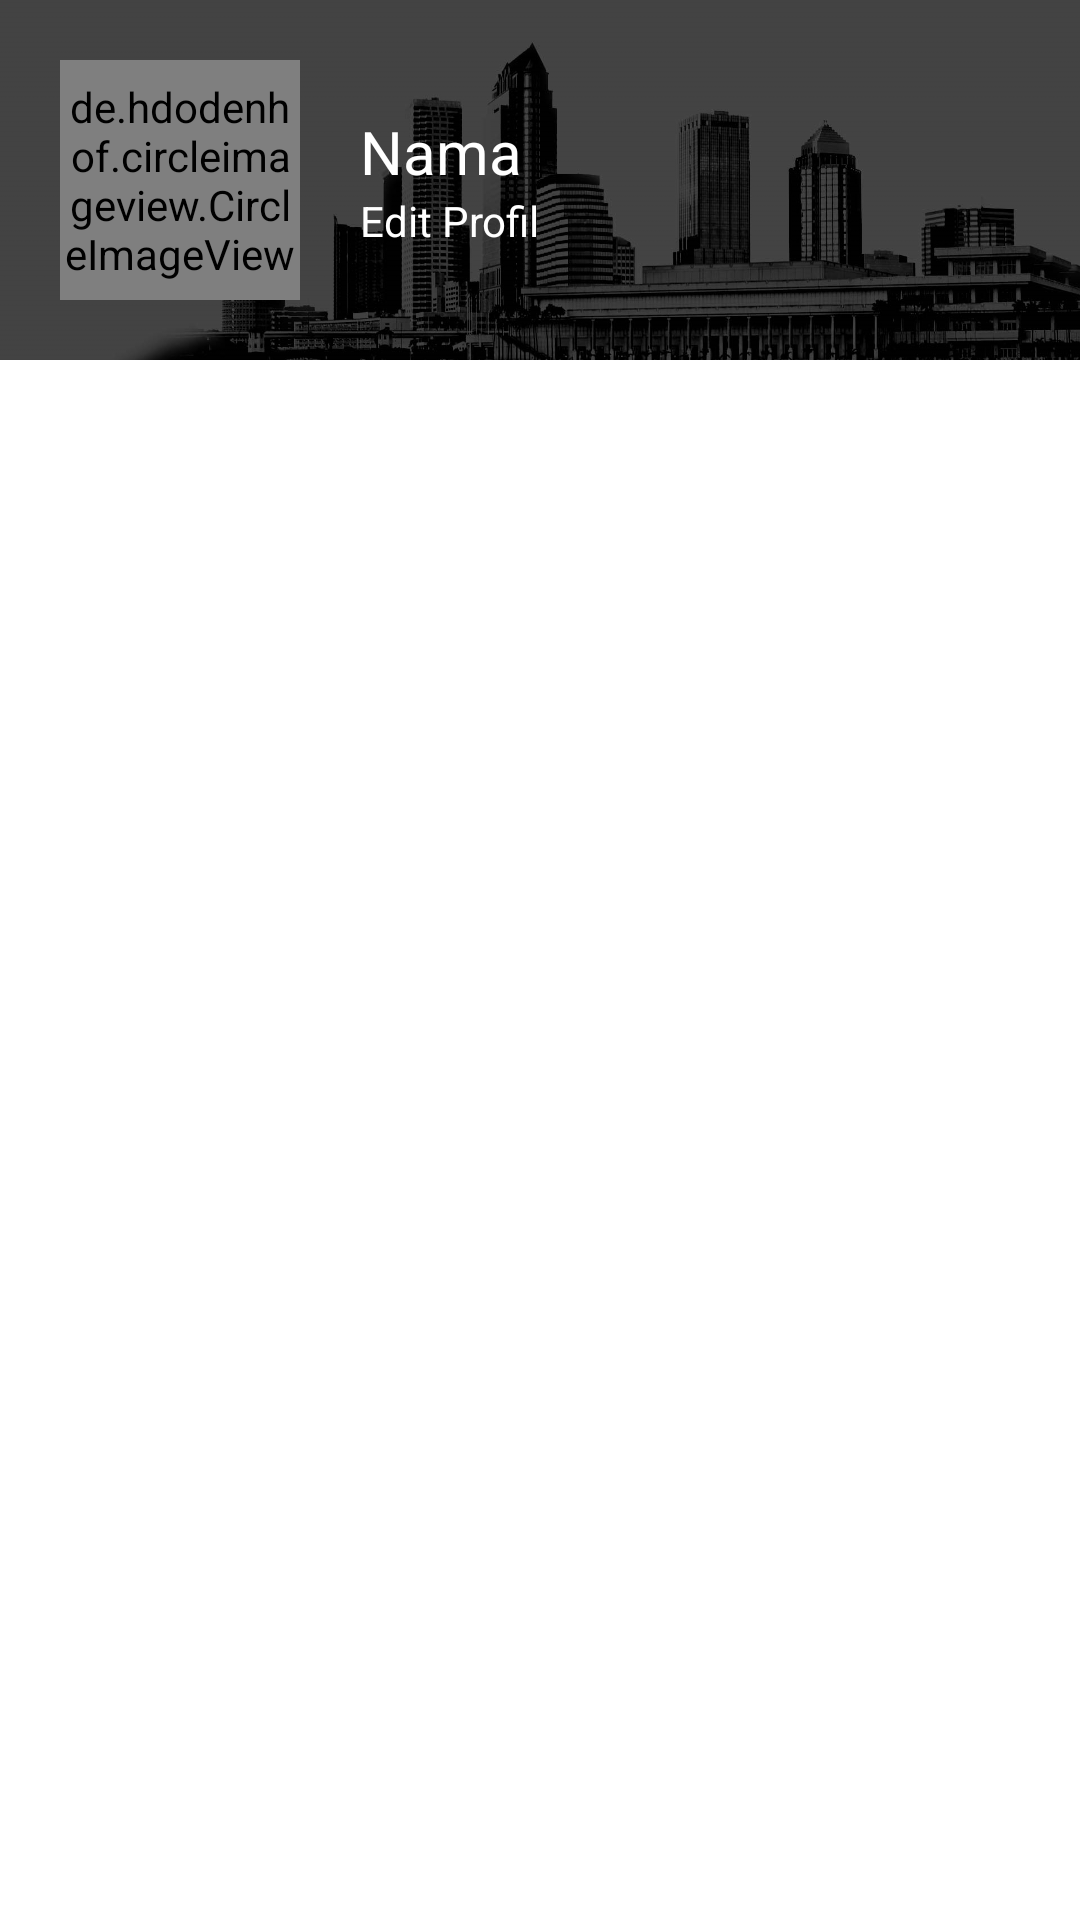

Write the Android layout XML for this screen, with the resource values it uses.
<!-- AndroidManifest.xml: application theme AppTheme -->
<!-- res/layout/fragment_akun.xml -->
<LinearLayout xmlns:android="http://schemas.android.com/apk/res/android"
    xmlns:tools="http://schemas.android.com/tools"
    android:layout_width="match_parent"
    android:layout_height="match_parent"
    android:background="@color/colorWhite"
    xmlns:app="http://schemas.android.com/apk/res-auto"
    tools:context="com.example.adhit.bikubiku.ui.home.akun.AkunFragment"
    android:orientation="vertical">

    
    <LinearLayout
        android:id="@+id/ll_header"
        android:background="@drawable/header"
        android:layout_width="match_parent"
        android:layout_height="120dp"
        android:orientation="horizontal">

        <de.hdodenhof.circleimageview.CircleImageView
            android:id="@+id/cimg_profile_photo"
            android:layout_centerHorizontal="true"
            android:src="@drawable/avatar1"
            android:layout_width="80dp"
            android:layout_height="80dp"
            android:layout_margin="20dp"
            app:civ_border_width="1dp"
            app:civ_border_color="@color/color_black"/>
        <LinearLayout
            android:gravity="center_vertical"
            android:orientation="vertical"
            android:layout_width="match_parent"
            android:layout_height="match_parent">
            <TextView
                android:id="@+id/tv_name"
                android:textSize="20sp"
                android:textColor="@color/colorWhite"
                android:text="@string/text_name"
                android:layout_width="wrap_content"
                android:layout_height="wrap_content" />
            <TextView
                android:id="@+id/tv_edit_profil"
                android:textColor="@color/colorWhite"
                android:text="@string/text_edit_profile"
                android:layout_width="wrap_content"
                android:layout_height="wrap_content" />
        </LinearLayout>

    </LinearLayout>
    <android.support.v7.widget.RecyclerView
        android:id="@+id/rv_akun_menu"
        android:layout_width="match_parent"
        android:layout_height="wrap_content">

    </android.support.v7.widget.RecyclerView>
</LinearLayout>
<!-- resources referenced by this layout -->
<resources>
  <color name="colorWhite">#fff</color>
  <color name="color_black">#000</color>
  <!-- drawable header: png bitmap (drawable, 418715 bytes) -->
  <string name="text_edit_profile">Edit Profil</string>
  <string name="text_name">Nama</string>
  <style name="AppTheme" parent="Theme.AppCompat.Light.NoActionBar">
          
          <item name="colorPrimary">@color/colorPrimary</item>
          <item name="colorPrimaryDark">@color/colorPrimaryDark</item>
          <item name="colorAccent">@color/colorAccent</item>
      </style>
  <color name="colorPrimary">#000</color>
  <color name="colorPrimaryDark">#000</color>
  <color name="colorAccent">#FF4081</color>
</resources>
